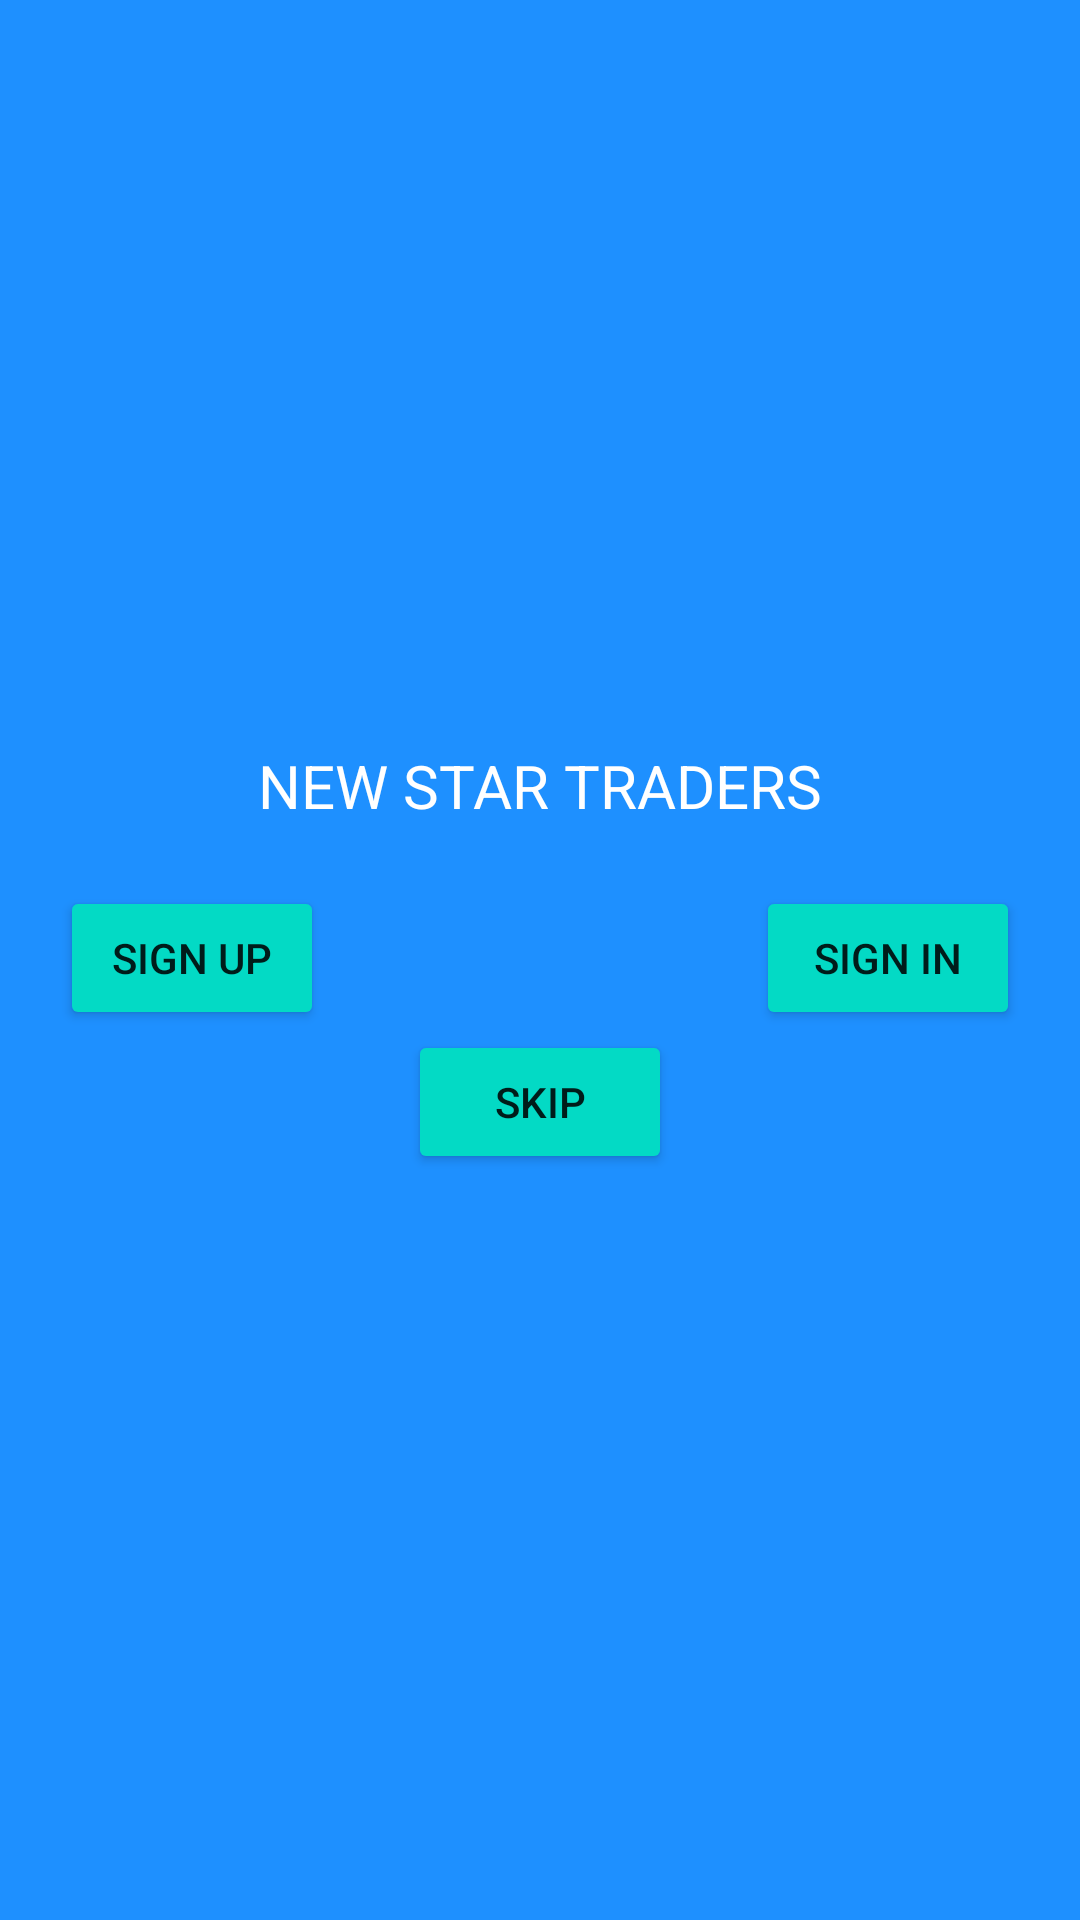

The Android layout XML behind this screen, and the referenced resources:
<!-- AndroidManifest.xml: application theme Theme.Trizone -->
<!-- res/layout/activity_main.xml -->
<?xml version="1.0" encoding="utf-8"?>
<androidx.constraintlayout.widget.ConstraintLayout xmlns:android="http://schemas.android.com/apk/res/android"
    xmlns:app="http://schemas.android.com/apk/res-auto"
    xmlns:tools="http://schemas.android.com/tools"
    android:layout_width="match_parent"
    android:layout_height="match_parent"
    android:background="@color/dodger_blue"
    tools:context=".activity.NSMainActivity">


    <RelativeLayout
        android:layout_width="match_parent"
        android:layout_height="match_parent"
        android:padding="@dimen/layout_padding">

        <RelativeLayout
            android:layout_width="wrap_content"
            android:layout_height="wrap_content"
            android:layout_centerInParent="true">

            <TextView
                android:id="@+id/tileText"
                android:layout_width="wrap_content"
                android:layout_height="wrap_content"
                android:layout_centerHorizontal="true"
                android:layout_marginBottom="20dp"
                android:text="@string/new_star"
                android:textColor="@color/white"
                android:textSize="@dimen/title_size"
                tools:layout_editor_absoluteX="64dp"
                tools:layout_editor_absoluteY="116dp" />

            <Button
                android:id="@+id/signUpButton"
                android:layout_width="wrap_content"
                android:layout_height="wrap_content"
                android:layout_below="@+id/tileText"
                android:layout_alignParentLeft="true"
                android:backgroundTint="@color/teal_200"
                android:text="@string/sign_up"
                tools:layout_editor_absoluteX="28dp"
                tools:layout_editor_absoluteY="275dp" />

            <Button
                android:id="@+id/signInButton"
                android:layout_width="wrap_content"
                android:layout_height="wrap_content"
                android:layout_below="@+id/tileText"
                android:layout_alignParentRight="true"
                android:backgroundTint="@color/teal_200"
                android:text="@string/sgn_in"
                tools:layout_editor_absoluteX="287dp"
                tools:layout_editor_absoluteY="275dp" />

            <Button
                android:id="@+id/skipButton"
                android:layout_width="wrap_content"
                android:layout_height="wrap_content"
                android:layout_below="@id/signInButton"
                android:layout_centerHorizontal="true"
                android:backgroundTint="@color/teal_200"
                android:text="@string/skip"
                tools:layout_editor_absoluteX="156dp"
                tools:layout_editor_absoluteY="357dp" />
        </RelativeLayout>
    </RelativeLayout>

</androidx.constraintlayout.widget.ConstraintLayout>
<!-- resources referenced by this layout -->
<resources>
  <color name="dodger_blue">#1e90ff</color>
  <color name="teal_200">#FF03DAC5</color>
  <color name="white">#FFFFFFFF</color>
  <dimen name="layout_padding">20dp</dimen>
  <dimen name="title_size">20sp</dimen>
  <string name="new_star">NEW STAR TRADERS</string>
  <string name="sgn_in">Sign In</string>
  <string name="sign_up">Sign Up</string>
  <string name="skip">Skip</string>
  <style name="Theme.Trizone" parent="Theme.MaterialComponents.DayNight.NoActionBar">
          
          <item name="colorPrimary">@color/teal_700</item>
          <item name="colorPrimaryVariant">@color/purple_700</item>
          <item name="colorOnPrimary">@color/white</item>
          
          <item name="colorSecondary">@color/teal_200</item>
          <item name="colorSecondaryVariant">@color/teal_700</item>
          <item name="colorOnSecondary">@color/black</item>
  
  
          
  
          
      </style>
  <color name="teal_700">#FF018786</color>
  <color name="purple_700">#FF3700B3</color>
  <color name="black">#FF000000</color>
</resources>
